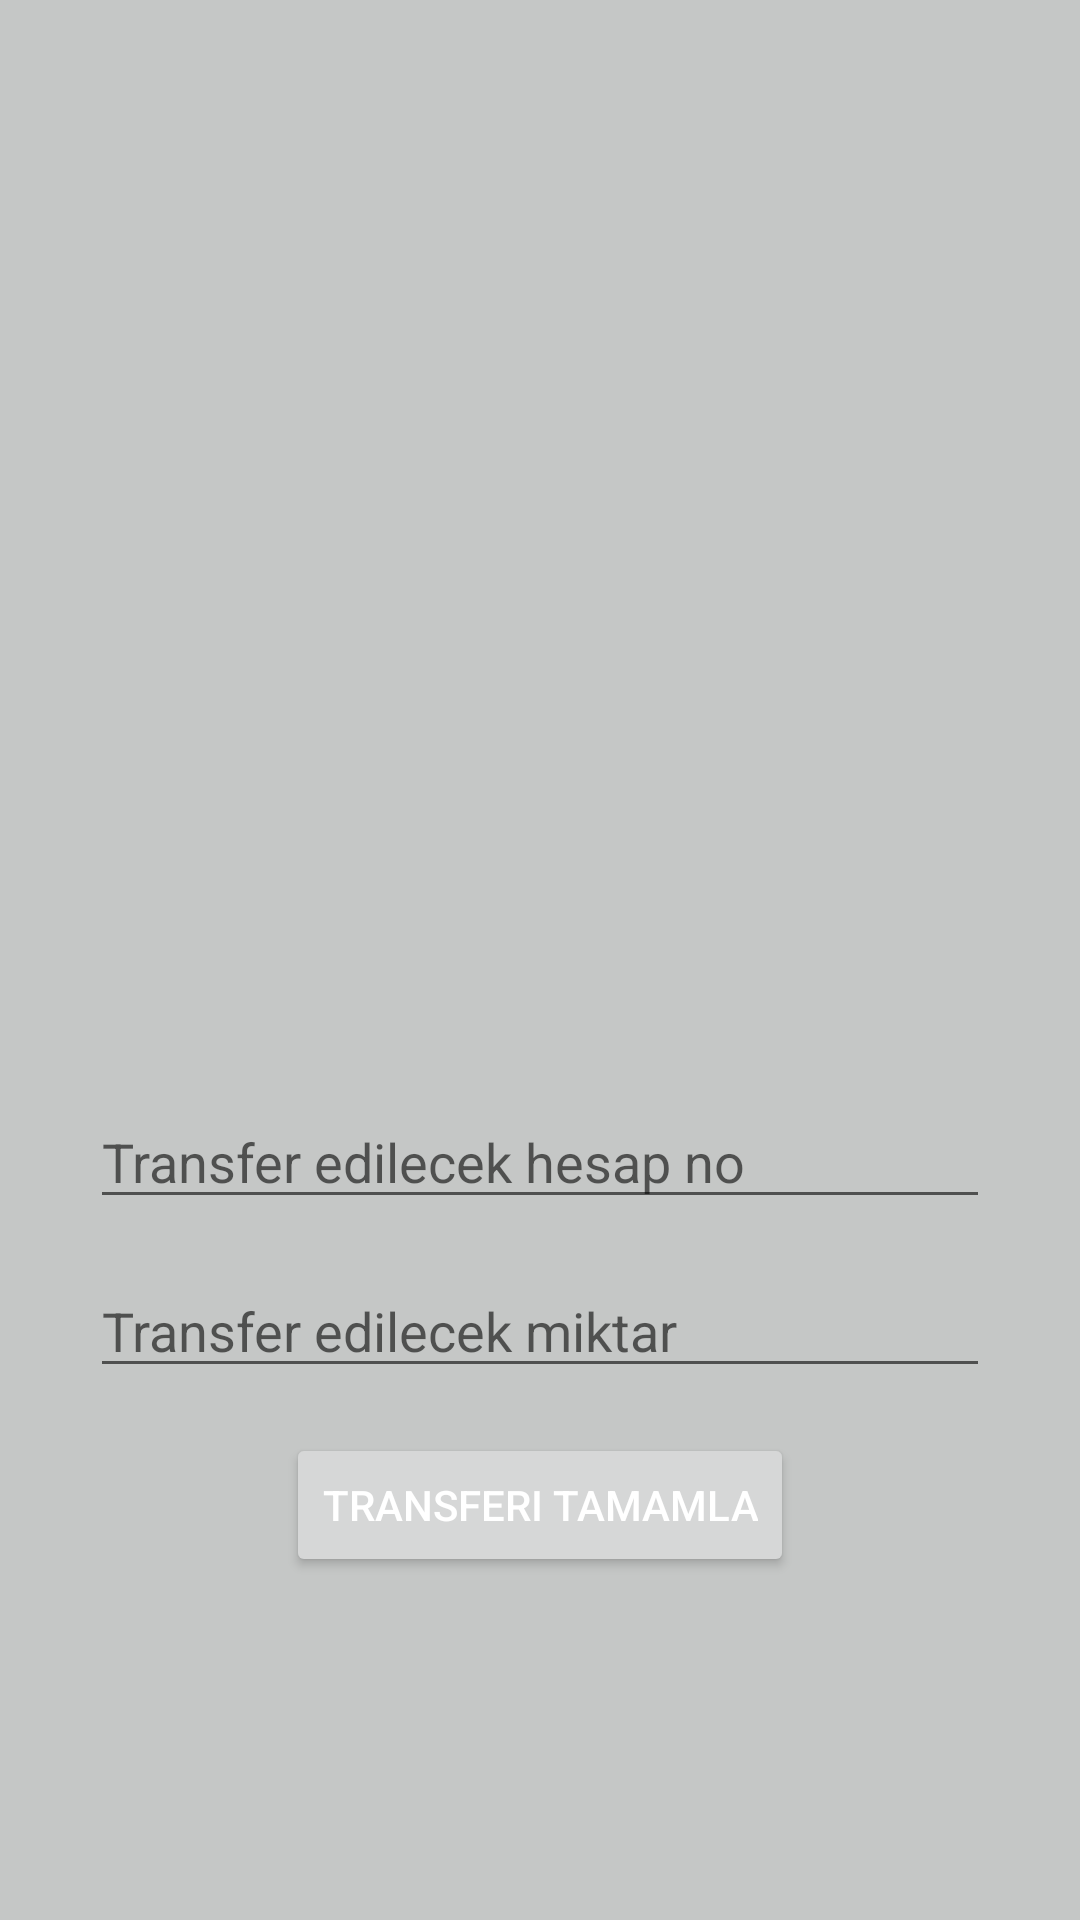

Layout XML and referenced resources for this Android screen:
<!-- AndroidManifest.xml: application theme Theme.OOPProject -->
<!-- res/layout/activity_transfer.xml -->
<?xml version="1.0" encoding="utf-8"?>
<LinearLayout xmlns:android="http://schemas.android.com/apk/res/android"
    xmlns:app="http://schemas.android.com/apk/res-auto"
    xmlns:tools="http://schemas.android.com/tools"
    android:layout_width="match_parent"
    android:background="@color/red"
    android:orientation="vertical"
    android:gravity="center_horizontal"
    android:layout_height="match_parent"
    tools:context=".bakiyeUI.TransferActivity">

    <ImageView
        android:layout_marginTop="50dp"
        android:layout_width="300dp"
        android:layout_height="300dp"
        android:src="@drawable/mbicon"/>

    <EditText
        android:layout_marginTop="15dp"
        android:id="@+id/etTransferHesapNo"
        android:layout_width="300dp"
        android:layout_height="wrap_content"
        android:hint="Transfer edilecek hesap no"/>

    <EditText
        android:layout_marginTop="15dp"
        android:id="@+id/etTransferMiktar"
        android:layout_width="300dp"
        android:layout_height="wrap_content"
        android:hint="Transfer edilecek miktar"
        />
    <Button
        android:layout_marginTop="15dp"
        android:id="@+id/btnTransfer"
        android:layout_width="wrap_content"
        android:layout_height="wrap_content"
        android:text="transferi tamamla"
        android:textColor="@color/white"/>

</LinearLayout>
<!-- resources referenced by this layout -->
<resources>
  <color name="red">#C5C7C6</color>
  <color name="white">#FFFFFFFF</color>
  <style name="Theme.OOPProject" parent="Theme.MaterialComponents.DayNight.NoActionBar">
          
          <item name="colorPrimary">@color/black</item>
          <item name="colorPrimaryVariant">@color/black</item>
          <item name="colorOnPrimary">@color/black</item>
          
          <item name="colorSecondary">@color/teal_200</item>
          <item name="colorSecondaryVariant">@color/teal_700</item>
          <item name="colorOnSecondary">@color/black</item>
          
          <item name="android:statusBarColor" tools:targetApi="l">?attr/colorPrimaryVariant</item>
          
      </style>
  <color name="black">#FF000000</color>
  <color name="teal_200">#FF03DAC5</color>
  <color name="teal_700">#FF018786</color>
</resources>
